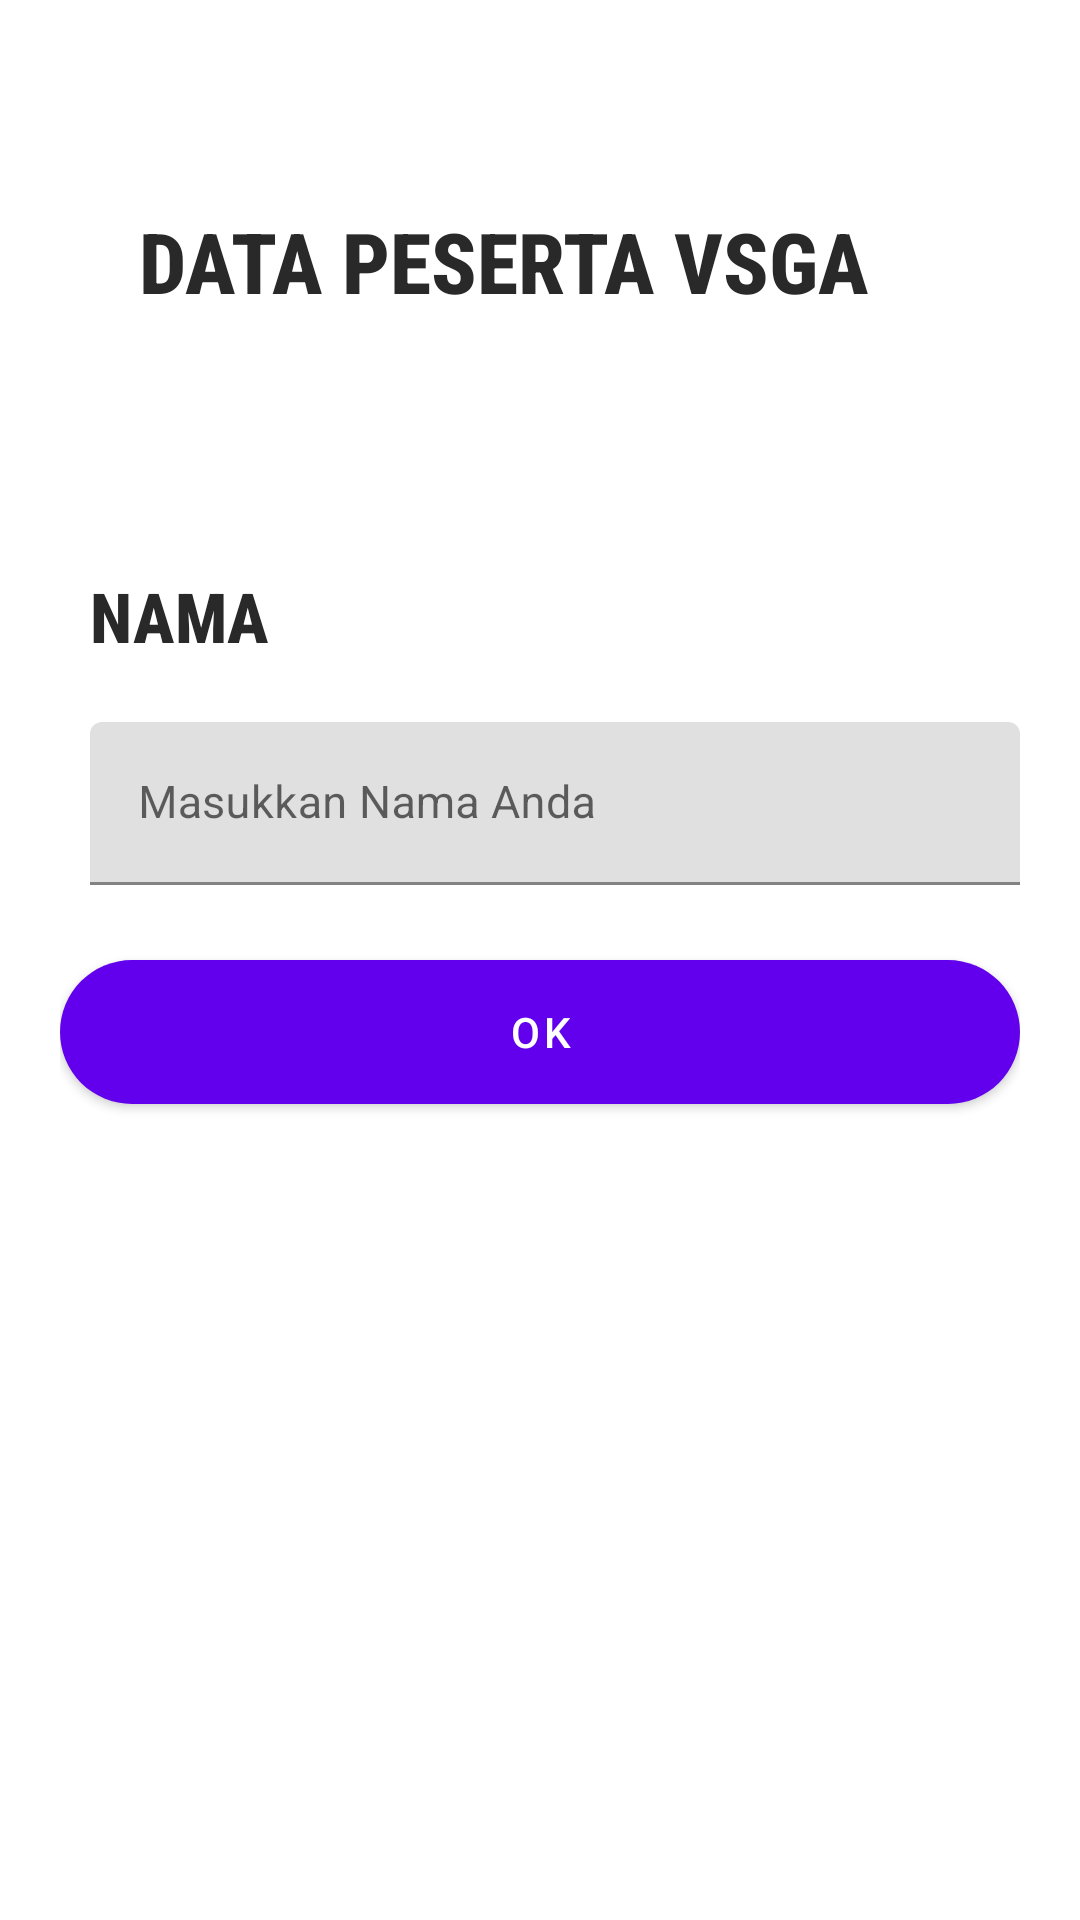

Here is an Android app screen rendered from its layout file. Give the layout XML and the strings, colors and styles it references.
<!-- AndroidManifest.xml: application theme AppTheme -->
<!-- res/layout/activity_nama.xml -->
<?xml version="1.0" encoding="utf-8"?>
<LinearLayout xmlns:android="http://schemas.android.com/apk/res/android"
    xmlns:app="http://schemas.android.com/apk/res-auto"
    xmlns:tools="http://schemas.android.com/tools"
    android:layout_width="match_parent"
    android:layout_height="match_parent"
    android:background="@drawable/background"
    android:padding="20dp"
    android:orientation="vertical"
    tools:context=".NamaActivity">


    <RelativeLayout
        android:layout_width="match_parent"
        android:layout_height="150dp"
        android:gravity="center_vertical"
        android:layout_gravity="center_vertical">

        <TextView
            android:layout_alignParentRight="true"
            android:id="@+id/data_vsga"
            android:layout_width="wrap_content"
            android:layout_height="wrap_content"
            android:layout_marginRight="50dp"
            android:layout_gravity="center"
            android:layout_marginBottom="16dp"
            android:fontFamily="sans-serif-condensed-medium"
            android:gravity="center"
            android:text="DATA PESERTA VSGA"
            android:textColor="@color/hitam"
            android:textSize="28dp"
            android:textStyle="bold" />

        <ImageView
            android:layout_width="82dp"
            android:layout_height="40dp"
            android:layout_alignParentLeft="false"
            android:layout_alignParentEnd="false"
            android:layout_alignParentRight="false"
            android:layout_gravity="center"
            android:layout_marginTop="3dp"
            android:layout_marginRight="10dp"
            android:layout_toLeftOf="@id/data_vsga"
            android:src="@drawable/logo_dts" />
    </RelativeLayout>


    <FrameLayout
        android:outlineAmbientShadowColor="@color/hitam"
        android:outlineSpotShadowColor="@color/hitam"
        android:layout_width="match_parent"
        android:layout_height="wrap_content"
        android:backgroundTintMode="add"
        android:layout_gravity="fill_vertical"
        android:foregroundGravity="center">

        <LinearLayout
            android:layout_gravity="center"
            android:layout_width="match_parent"
            android:layout_height="400dp"
            android:orientation="vertical">



            <TextView
                android:layout_width="wrap_content"
                android:layout_height="wrap_content"
                android:layout_marginLeft="10dp"
                android:layout_marginTop="20dp"
                android:fontFamily="sans-serif-condensed-medium"
                android:text="NAMA"
                android:textColor="@color/hitam"
                android:textSize="23dp"
                android:textStyle="bold" />

            <com.google.android.material.textfield.TextInputLayout
                android:layout_width="match_parent"
                android:layout_height="wrap_content"
                android:layout_marginLeft="10dp"
                android:layout_marginTop="10dp"
                android:orientation="vertical"
                app:boxBackgroundMode="filled">

                <EditText
                    android:id="@+id/editNama"
                    android:layout_marginTop="10dp"
                    android:layout_width="match_parent"
                    android:layout_height="wrap_content"
                    android:backgroundTintMode="screen"
                    android:hint="Masukkan Nama Anda"
                    android:textColor="@color/hitam"
                    android:textSize="15dp" />
            </com.google.android.material.textfield.TextInputLayout>


            
            
            
            
            
            
            
            
            
            

            <Button
                android:id="@+id/btnOk"
                android:background="@drawable/button_background_haikal"
                android:layout_width="match_parent"
                android:layout_height="wrap_content"
                android:layout_marginTop="25dp"
                android:text="OK" />

            <TextView
                android:id="@+id/txtHasil"
                android:layout_width="150dp"
                android:layout_height="wrap_content"
                android:layout_marginLeft="10dp"
                android:layout_marginTop="40dp"
                android:paddingBottom="80dp"
                android:textColor="@color/hitam"
                android:textSize="20dp" />

        </LinearLayout>

        
        
        
        
        
        

        
        
        
        
        
        
        
        
        
        

    </FrameLayout>
    
    
    
    

    
    
    
    
    
    


    
    
    
    
    
    
    
    
    
    
    

    
    
    

    
    
    
    
    
    

    
    
    
    
    



    
    
    
    
    
    
    
    
    
    
    



    
    
    
    
    
    
    
    
    
    
    


    
    
    
    
    
    
    
    
    
    



    
    
    
    
    
    

    
    
    
    
    
    
    
    
    
    
    

</LinearLayout>
<!-- resources referenced by this layout -->
<resources>
  <color name="hitam">#292929</color>
  <color name="putih">#FFFFFF</color>
  <!-- drawable button_background_haikal (drawable) -->
  <?xml version="1.0" encoding="utf-8"?>
  <selector xmlns:android="http://schemas.android.com/apk/res/android">
      <item android:state_pressed="true">
          <shape>
              <solid android:color="@color/gray" />
              <corners android:radius="28dp" />
          </shape>
      </item>
      <item>
          <shape>
              <solid android:color="@color/putih" />
              <corners android:radius="28dp" />
          </shape>
      </item>
  </selector>
  <color name="gray">#808080</color>
</resources>
